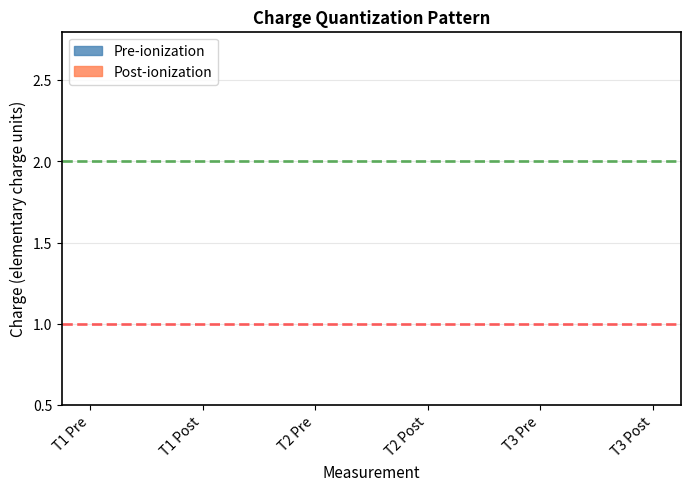
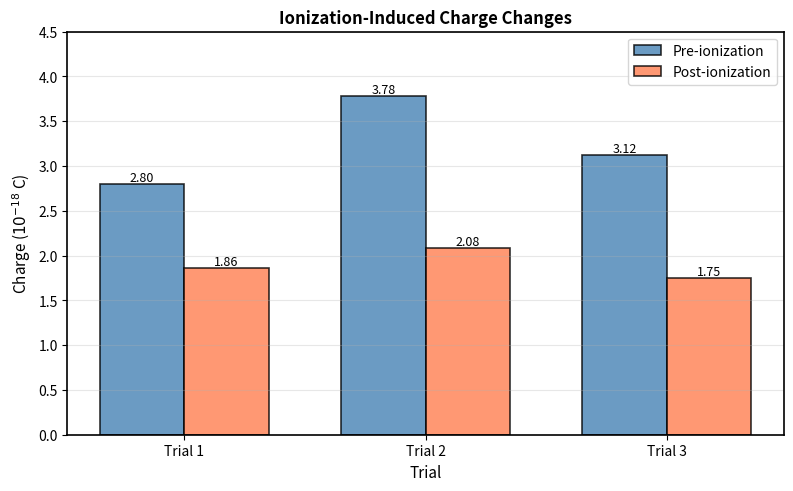
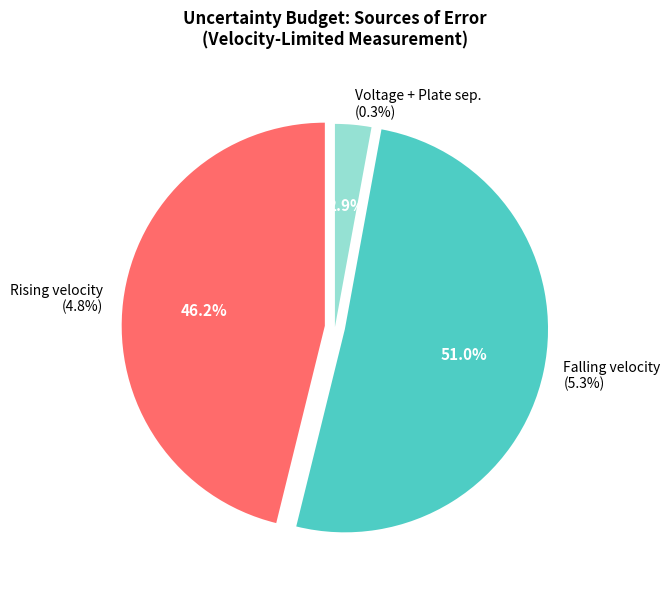
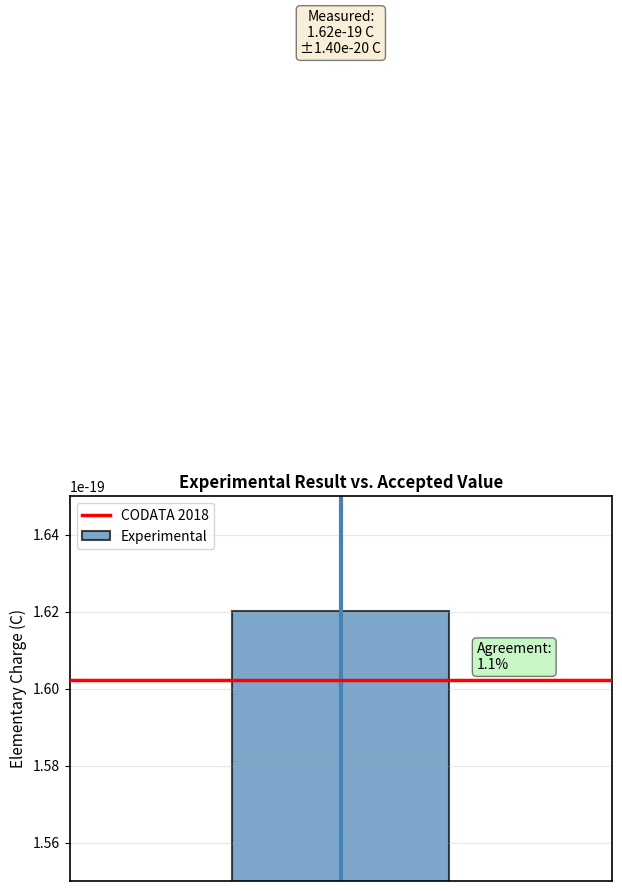

These charts were generated, in order, by the following Python code:
"""
Generate all figures for the Millikan Oil Drop Experiment lab report.
This script creates publication-quality plots showing:
1. Charge quantization pattern
2. Ionization effect across trials
3. Error budget breakdown
4. Experimental vs. CODATA comparison
"""

import numpy as np
import matplotlib
matplotlib.use('Agg')  # Use non-interactive backend
import matplotlib.pyplot as plt
import matplotlib.patches as mpatches
from matplotlib.patches import Rectangle

# Set up plotting style
plt.rcParams['figure.dpi'] = 300
plt.rcParams['font.size'] = 10
plt.rcParams['font.family'] = 'sans-serif'
plt.rcParams['lines.linewidth'] = 1.5
plt.rcParams['axes.linewidth'] = 1.2

# ============================================================================
# Figure 1: Charge Quantization Pattern
# ============================================================================

def create_quantization_plot():
    """Create scatter plot showing charge quantization at n=1 and n=2 levels."""
    
    fig, ax = plt.subplots(figsize=(7, 5))
    
    # Measured charges (in 10^-18 C) with uncertainties
    trials = ['T1 Pre', 'T1 Post', 'T2 Pre', 'T2 Post', 'T3 Pre', 'T3 Post']
    charges = np.array([2.80, 1.86, 3.78, 2.08, 3.12, 1.75])  # 10^-18 C
    uncertainties = np.array([0.21, 0.17, 0.27, 0.18, 0.24, 0.16])
    
    # Convert to elementary charge units
    e_codata = 1.60217663e-19  # C
    n_values = charges * 1e-18 / e_codata
    n_errors = uncertainties * 1e-18 / e_codata
    
    # X positions for plotting
    x_pos = np.arange(len(trials))
    
    # Pre-ionization (circles) and post-ionization (squares)
    colors = ['steelblue', 'coral', 'steelblue', 'coral', 'steelblue', 'coral']
    markers = ['o', 's', 'o', 's', 'o', 's']
    
    for i, (x, n, err, color, marker) in enumerate(zip(x_pos, n_values, n_errors, colors, markers)):
        ax.errorbar(x, n, yerr=err, fmt=marker, color=color, markersize=8, 
                    capsize=5, capthick=1.5, elinewidth=1.5, alpha=0.8)
    
    # Add quantization level reference lines
    ax.axhline(y=1.0, color='red', linestyle='--', linewidth=2, alpha=0.6, label='n = 1')
    ax.axhline(y=2.0, color='green', linestyle='--', linewidth=2, alpha=0.6, label='n = 2')
    
    # Formatting
    ax.set_xlabel('Measurement', fontsize=11)
    ax.set_ylabel('Charge (elementary charge units)', fontsize=11)
    ax.set_title('Charge Quantization Pattern', fontsize=12, fontweight='bold')
    ax.set_xticks(x_pos)
    ax.set_xticklabels(trials, rotation=45, ha='right')
    ax.set_ylim([0.5, 2.8])
    ax.grid(True, alpha=0.3, axis='y')
    
    # Legend
    pre_patch = mpatches.Patch(color='steelblue', label='Pre-ionization', alpha=0.8)
    post_patch = mpatches.Patch(color='coral', label='Post-ionization', alpha=0.8)
    ax.legend(handles=[pre_patch, post_patch], loc='upper left', fontsize=10)
    
    plt.tight_layout()
    plt.savefig('charge_quantization.png', dpi=300, bbox_inches='tight')
    print("✓ Created: charge_quantization.png")
    plt.close()

# ============================================================================
# Figure 2: Ionization Effect Across Trials
# ============================================================================

def create_ionization_effect_plot():
    """Create bar chart showing charge reduction due to ionization."""
    
    fig, ax = plt.subplots(figsize=(8, 5))
    
    # Data: pre and post ionization charges
    trials = ['Trial 1', 'Trial 2', 'Trial 3']
    pre_ionization = np.array([2.80, 3.78, 3.12])  # 10^-18 C
    post_ionization = np.array([1.86, 2.08, 1.75])  # 10^-18 C
    
    x = np.arange(len(trials))
    width = 0.35
    
    # Create bars
    bars1 = ax.bar(x - width/2, pre_ionization, width, label='Pre-ionization', 
                   color='steelblue', alpha=0.8, edgecolor='black', linewidth=1.2)
    bars2 = ax.bar(x + width/2, post_ionization, width, label='Post-ionization', 
                   color='coral', alpha=0.8, edgecolor='black', linewidth=1.2)
    
    # Add value labels on bars
    for bars in [bars1, bars2]:
        for bar in bars:
            height = bar.get_height()
            ax.text(bar.get_x() + bar.get_width()/2., height,
                    f'{height:.2f}',
                    ha='center', va='bottom', fontsize=9)
    
    # Formatting
    ax.set_xlabel('Trial', fontsize=11)
    ax.set_ylabel('Charge ($10^{-18}$ C)', fontsize=11)
    ax.set_title('Ionization-Induced Charge Changes', fontsize=12, fontweight='bold')
    ax.set_xticks(x)
    ax.set_xticklabels(trials)
    ax.legend(fontsize=10, loc='upper right')
    ax.set_ylim([0, 4.5])
    ax.grid(True, alpha=0.3, axis='y')
    
    plt.tight_layout()
    plt.savefig('ionization_effect.png', dpi=300, bbox_inches='tight')
    print("✓ Created: ionization_effect.png")
    plt.close()

# ============================================================================
# Figure 3: Error Budget Pie Chart
# ============================================================================

def create_error_budget_plot():
    """Create pie chart showing contribution of each error source."""
    
    fig, ax = plt.subplots(figsize=(7, 6))
    
    # Error contributions (percentages)
    error_sources = ['Rising velocity\n(4.8%)', 
                     'Falling velocity\n(5.3%)', 
                     'Voltage + Plate sep.\n(0.3%)']
    contributions = [4.8, 5.3, 0.3]
    colors = ['#FF6B6B', '#4ECDC4', '#95E1D3']
    explode = (0.05, 0.05, 0)
    
    # Create pie chart
    wedges, texts, autotexts = ax.pie(contributions, labels=error_sources, autopct='%1.1f%%',
                                        colors=colors, explode=explode, startangle=90,
                                        textprops={'fontsize': 10})
    
    # Make percentage text bold
    for autotext in autotexts:
        autotext.set_color('white')
        autotext.set_fontweight('bold')
        autotext.set_fontsize(11)
    
    ax.set_title('Uncertainty Budget: Sources of Error\n(Velocity-Limited Measurement)', 
                 fontsize=12, fontweight='bold', pad=20)
    
    plt.tight_layout()
    plt.savefig('error_budget_pie.png', dpi=300, bbox_inches='tight')
    print("✓ Created: error_budget_pie.png")
    plt.close()

# ============================================================================
# Figure 4: Experimental vs. CODATA Comparison
# ============================================================================

def create_result_comparison_plot():
    """Create bar chart comparing experimental and CODATA values."""
    
    fig, ax = plt.subplots(figsize=(7, 5))
    
    # Values
    e_experimental = 1.62e-19  # C
    e_codata = 1.602176634e-19  # C
    uncertainty = 0.14e-19  # C
    
    # Create bar for experimental value
    bar_width = 0.4
    x_exp = 0
    
    # Bar with uncertainty band
    ax.bar(x_exp, e_experimental, bar_width, 
           color='steelblue', alpha=0.7, edgecolor='black', linewidth=1.5,
           label='Experimental')
    
    # Add error bar
    ax.errorbar(x_exp, e_experimental, yerr=uncertainty, 
               fmt='none', ecolor='steelblue', elinewidth=3, capsize=8, capthick=2)
    
    # Add CODATA reference line
    ax.axhline(y=e_codata, color='red', linestyle='-', linewidth=2.5, 
              label='CODATA 2018', zorder=3)
    
    # Formatting
    ax.set_ylabel('Elementary Charge (C)', fontsize=11)
    ax.set_title('Experimental Result vs. Accepted Value', fontsize=12, fontweight='bold')
    ax.set_xlim([-0.5, 0.5])
    ax.set_ylim([1.55e-19, 1.65e-19])
    ax.set_xticks([])
    
    # Format y-axis in scientific notation
    ax.ticklabel_format(style='scientific', axis='y', scilimits=(0,0))
    
    # Add text annotation
    ax.text(x_exp, e_experimental + uncertainty + 0.005e-19, 
           f'Measured:\n{e_experimental:.2e} C\n±{uncertainty:.2e} C',
           ha='center', fontsize=10, bbox=dict(boxstyle='round', facecolor='wheat', alpha=0.5))
    
    # Agreement percentage
    agreement = abs(e_experimental - e_codata) / e_codata * 100
    ax.text(0.25, 1.605e-19, f'Agreement:\n{agreement:.1f}%',
           fontsize=10, bbox=dict(boxstyle='round', facecolor='lightgreen', alpha=0.5))
    
    ax.legend(loc='upper left', fontsize=10)
    ax.grid(True, alpha=0.3, axis='y')
    
    plt.tight_layout()
    plt.savefig('result_comparison.png', dpi=300, bbox_inches='tight')
    print("✓ Created: result_comparison.png")
    plt.close()

# ============================================================================
# Main Execution
# ============================================================================

if __name__ == '__main__':
    print("Generating publication-quality figures for lab report...\n")
    
    create_quantization_plot()
    create_ionization_effect_plot()
    create_error_budget_plot()
    create_result_comparison_plot()
    
    print("\n✅ All figures generated successfully!")
    print("\nGenerated files:")
    print("  1. charge_quantization.png    - Charge quantization at n=1 and n=2")
    print("  2. ionization_effect.png      - Charge reduction due to ionization")
    print("  3. error_budget_pie.png       - Error source contributions")
    print("  4. result_comparison.png      - Experimental vs. CODATA comparison")
